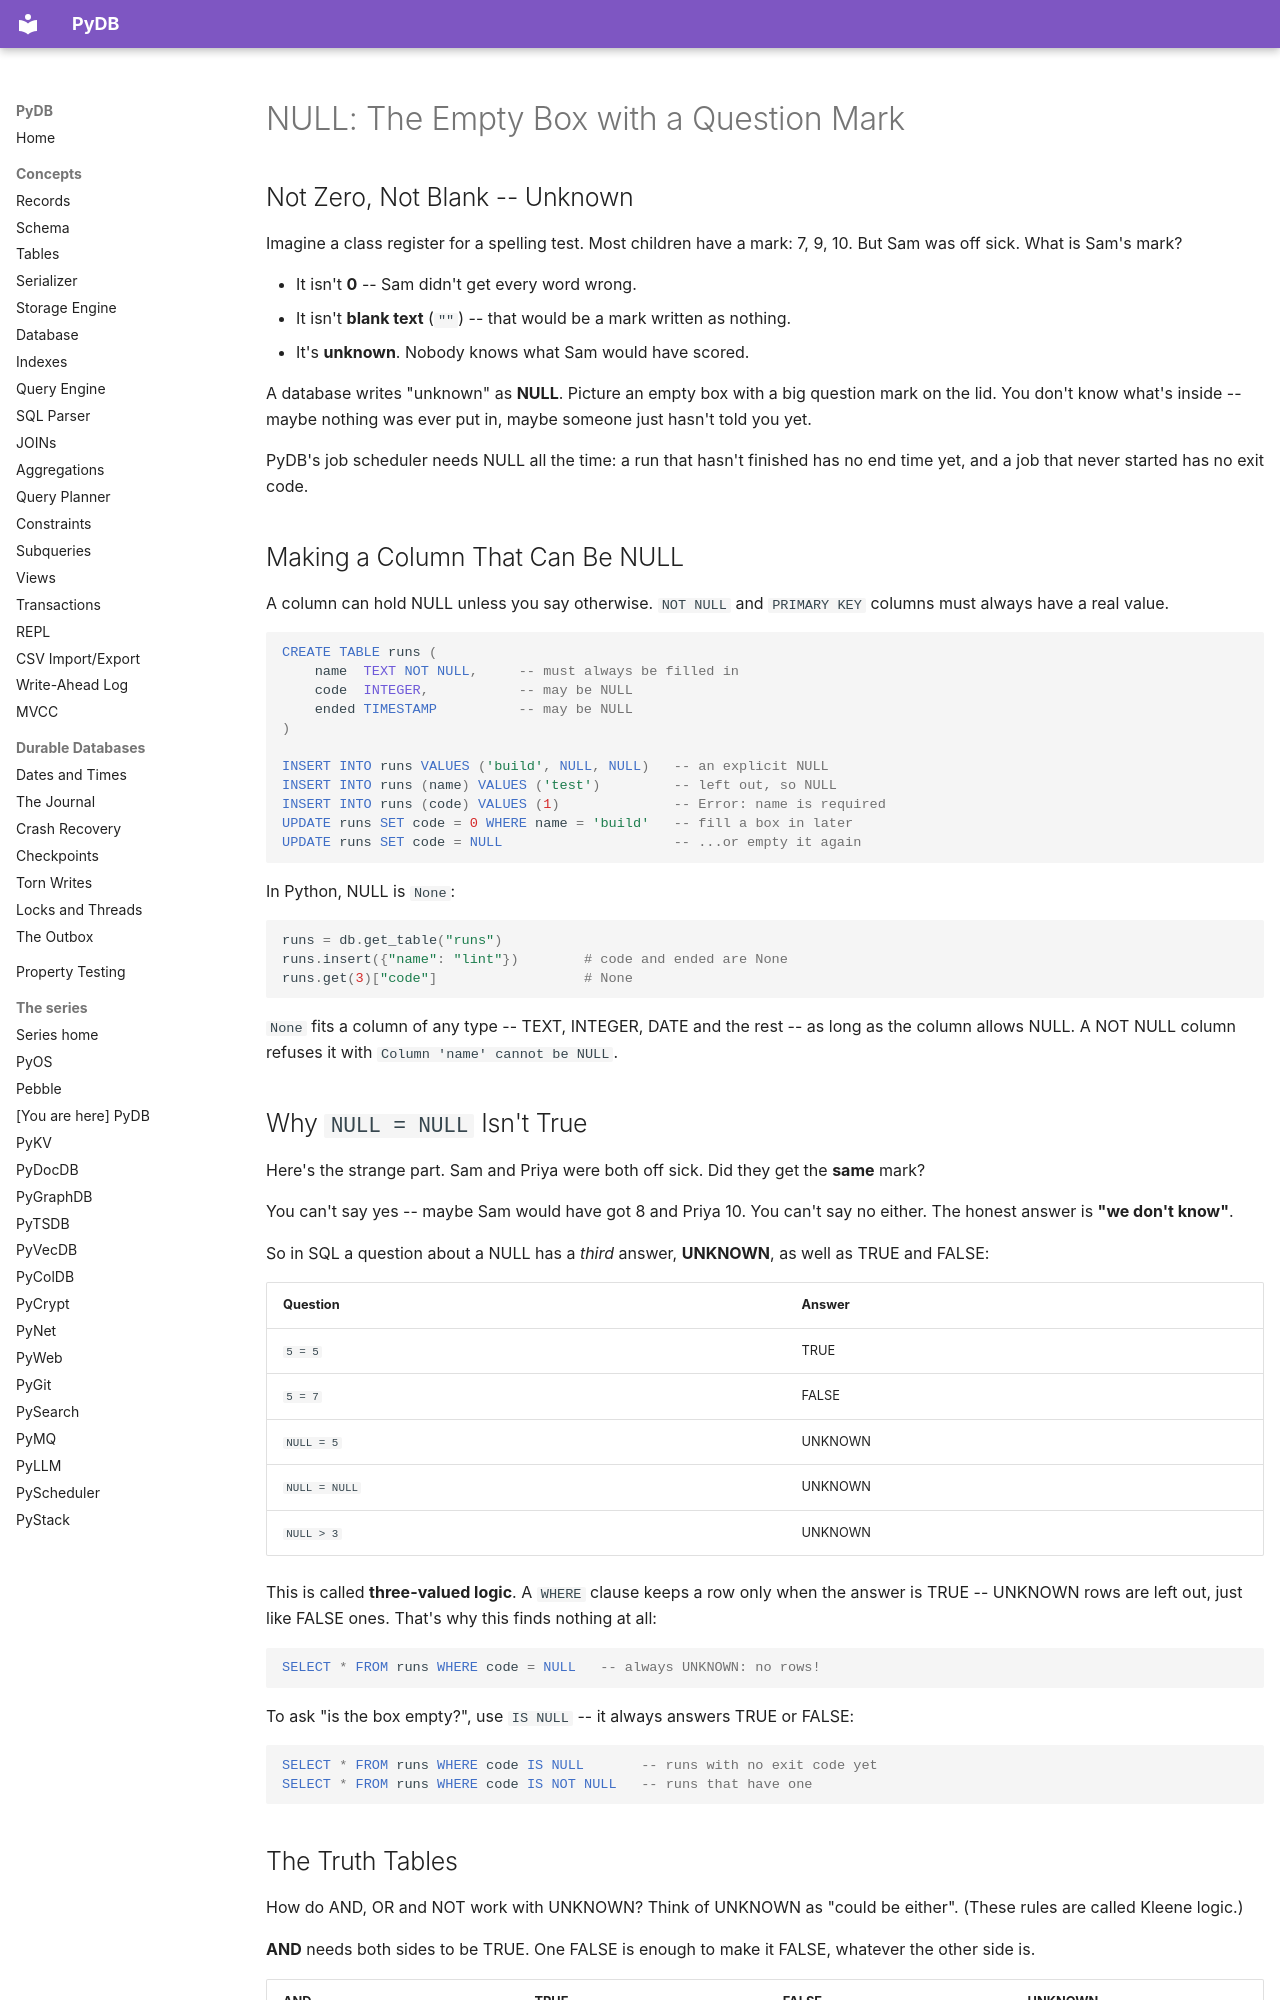

repository: robcox2910/pydb · page: concepts/null/index.html · generator: mkdocs

# NULL: The Empty Box with a Question Mark

## Not Zero, Not Blank -- Unknown

Imagine a class register for a spelling test. Most children have a mark:
7, 9, 10. But Sam was off sick. What is Sam's mark?

- It isn't **0** -- Sam didn't get every word wrong.
- It isn't **blank text** (`""`) -- that would be a mark written as nothing.
- It's **unknown**. Nobody knows what Sam would have scored.

A database writes "unknown" as **NULL**. Picture an empty box with a big
question mark on the lid. You don't know what's inside -- maybe nothing
was ever put in, maybe someone just hasn't told you yet.

PyDB's job scheduler needs NULL all the time: a run that hasn't finished
has no end time yet, and a job that never started has no exit code.

## Making a Column That Can Be NULL

A column can hold NULL unless you say otherwise. `NOT NULL` and
`PRIMARY KEY` columns must always have a real value.

```sql
CREATE TABLE runs (
    name  TEXT NOT NULL,     -- must always be filled in
    code  INTEGER,           -- may be NULL
    ended TIMESTAMP          -- may be NULL
)

INSERT INTO runs VALUES ('build', NULL, NULL)   -- an explicit NULL
INSERT INTO runs (name) VALUES ('test')         -- left out, so NULL
INSERT INTO runs (code) VALUES (1)              -- Error: name is required
UPDATE runs SET code = 0 WHERE name = 'build'   -- fill a box in later
UPDATE runs SET code = NULL                     -- ...or empty it again
```

In Python, NULL is `None`:

```python
runs = db.get_table("runs")
runs.insert({"name": "lint"})        # code and ended are None
runs.get(3)["code"]                  # None
```

`None` fits a column of any type -- TEXT, INTEGER, DATE and the rest --
as long as the column allows NULL. A NOT NULL column refuses it with
`Column 'name' cannot be NULL`.

## Why `NULL = NULL` Isn't True

Here's the strange part. Sam and Priya were both off sick. Did they get
the **same** mark?

You can't say yes -- maybe Sam would have got 8 and Priya 10. You can't
say no either. The honest answer is **"we don't know"**.

So in SQL a question about a NULL has a *third* answer, **UNKNOWN**, as
well as TRUE and FALSE:

| Question | Answer |
|----------|--------|
| `5 = 5` | TRUE |
| `5 = 7` | FALSE |
| `NULL = 5` | UNKNOWN |
| `NULL = NULL` | UNKNOWN |
| `NULL > 3` | UNKNOWN |

This is called **three-valued logic**. A `WHERE` clause keeps a row only
when the answer is TRUE -- UNKNOWN rows are left out, just like FALSE
ones. That's why this finds nothing at all:

```sql
SELECT * FROM runs WHERE code = NULL   -- always UNKNOWN: no rows!
```

To ask "is the box empty?", use `IS NULL` -- it always answers TRUE or
FALSE:

```sql
SELECT * FROM runs WHERE code IS NULL       -- runs with no exit code yet
SELECT * FROM runs WHERE code IS NOT NULL   -- runs that have one
```
